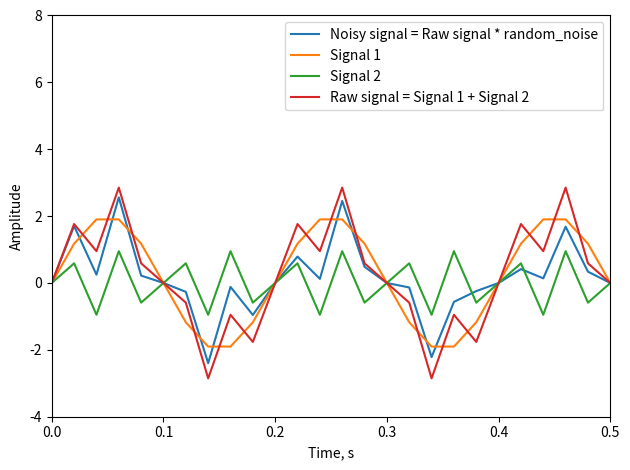

Python code for this plot: (Note: this script raises an exception after producing the figure.)
import numpy as np
import matplotlib.pyplot as plt
import matplotlib.colors as mcolors

np.random.seed(123456)      # for reproducibility

# computational time complexity sample
n = np.arange(1,101,1)      # number of terms
O_2N2 = 2*n**2              # Discrete Fourier Transform
O_2NlgN = 2*n*np.log2(n)    # Fast-Fourier Transform

# decomposition of a signal
L = 10                          # period time length, s
Ts = 1/50                       # sampling frequency, 1/s
t = np.arange(0,L-Ts,Ts)        # time, s

a1 = 2                          # amplitude
w1 = 5                          # angular frequency in sig1
sig1 = a1*np.sin(2*np.pi*w1*t)  # signal 1

a2 = 1                          # amplitude
w2 = 20                         # angular frequency in sig2
sig2 = a2*np.sin(2*np.pi*w2*t)  # signal 2

# combine the two signals
signal = sig1 + sig2

# discrete Fourier transform via FFT
fft = np.fft.fft(signal)
# frequency vector for signal sampling in frequency space
fs = 1/Ts
frq = np.arange(0,len(fft),1)*fs/len(fft)

# center shift the fft calculated above
fftshftd = np.fft.fftshift(fft)
frqshftd = np.arange(-len(signal)/2,len(signal)/2,1)*fs/len(signal)
# power spectral density (psd)
psd = np.abs(fftshftd)**2
# normalize psd
psd_norm = psd/np.max(psd)

# create a noisy signal
sig_noisy = signal*np.random.rand(len(signal))

# discrete Fourier transform via FFT
fftnoisy = np.fft.fft(sig_noisy)
# center shift the fft
fftnoisyshftd = np.fft.fftshift(fftnoisy)
# power spectral density (psd)
psd_noisy = np.abs(fftnoisyshftd)**2
# normalize psd
psd_noisy_norm = psd_noisy/np.max(psd_noisy)

# create a 2D black and white image based on the signals above
synthetic_img = np.zeros([len(signal),len(signal)])
for i in np.arange(0,len(signal),1):
    for j in np.arange(0,len(signal),1):
        synthetic_img[i,j] = signal[i]*np.random.rand()*j/255

# 2D FFT of the image
fft2 =np.fft.fft2(synthetic_img)

# center shift the fft
fft2shftd = np.fft.fftshift(fft2)
# 2D power spectral density
psd2D = np.abs(fft2shftd)**2
# normalize the 2D psd
psd2D_norm = psd2D/np.max(psd2D)

#############################################################################################
# Surface rougheness map
sq = [0.0634, 0.0437, 0.0349]
Rsk = [1.901, 2.037, 2.094]
Rku = [4.69, 5.83, 6.602]

# in vivo samples
# https://doi.org/10.1111/2041-210X.12778
# [Red maple leaf (Acer rubrum), Back of hand (Homo sapiens), ]
Rsk_vivo = [0.42, -0.19, -0.04]
Rku_vivo = [4.3, 3.5, 2.4]

x = np.arange(-3, 3, 0.01)
y = x**2 + 1

#############################################################################################
# visualization
# format sizing constants
TICKSFONT = 13; TITLEFONT = 15; TEXTFONT = 15   # fonts
FIGWIDTH = 6.4; FIGHEIGHT = 4.8                 # figure size
LINEWIDTH = 3; ROLLWINDOW = 100                 # plot spec
CLRS = list(mcolors.TABLEAU_COLORS)             # list of tableau colors

# signal_decomposed
NROWS = 1; NCOLS = 1
f, axs = plt.subplots(nrows=NROWS,ncols=NCOLS,
                      figsize=(NCOLS*FIGWIDTH,NROWS*FIGHEIGHT))

axs.plot(t, sig_noisy, label="Noisy signal = Raw signal * random_noise")
axs.plot(t, sig1, label="Signal 1")
axs.plot(t, sig2, label="Signal 2")
axs.plot(t, signal, label="Raw signal = Signal 1 + Signal 2")
axs.set_xlabel("Time, s")
axs.set_ylabel("Amplitude")
axs.legend()
axs.set_ylim([-4,8])
axs.set_xlim([0,0.5])
# axs.annotate("Raw signal = signal1 + signal2", xy=(0.9,0.1), xycoords='axes fraction')

f.tight_layout()
f.savefig("figures/signal_decomposed.png")

# noisy_signal
NROWS = 1; NCOLS = 1
f, axs = plt.subplots(nrows=NROWS,ncols=NCOLS,
                      figsize=(NCOLS*FIGWIDTH,NROWS*FIGHEIGHT))

axs.plot(t, sig_noisy)
axs.set_xlabel("Time, s")
axs.set_ylabel("Amplitude")
axs.set_xlim([0,4])

f.tight_layout()
f.savefig("figures/noisy_signal.png")

# normalized power spectral density of noisy_signal
NROWS = 1; NCOLS = 1
f, axs = plt.subplots(nrows=NROWS,ncols=NCOLS,
                      figsize=(NCOLS*FIGWIDTH,NROWS*FIGHEIGHT))

axs.plot(frq,psd_noisy_norm)
axs.set_xlabel("Frequency, Hz")
axs.set_ylabel("Normalized Power, AU")

f.tight_layout()
f.savefig("figures/normalized_power_spectrum.png")

# fft_summary
NROWS = 9; NCOLS = 2
f, axs = plt.subplots(nrows=NROWS,ncols=NCOLS,
                      figsize=(NCOLS*FIGWIDTH,NROWS*FIGHEIGHT))
axs[0,0].plot(t, signal)
axs[0,0].set_title("Original signal. signal = sig1 + sig2")
axs[0,0].set_xlabel("Time, s")
axs[0,0].set_ylabel("Amplitude")

axs[0,1].axis('off')

axs[1,0].plot(frq, np.abs(fft))
axs[1,0].set_title("Magnitude, mag = abs(fft)")
axs[1,0].set_xlabel("Frequency, Hz")
axs[1,0].set_ylabel("Magnitude")

axs[1,1].plot(frqshftd, np.abs(fftshftd))
axs[1,1].set_title("Center shifted-nomalized magnitude, mag = abs(fftshift(fft))")
axs[1,1].set_xlabel("Frequency, Hz")
axs[1,1].set_ylabel("Magnitude")

axs[2,0].plot(frq, psd)
axs[2,0].set_title("Power spectral density from original signal")
axs[2,0].set_xlabel("Frequency, Hz")
axs[2,0].set_ylabel("Power, AU")

axs[2,1].plot(frq, psd_norm)
axs[2,1].set_title("Normalized power spectral density from original signal")
axs[2,1].set_xlabel("Frequency, Hz")
axs[2,1].set_ylabel("Normalized Power, AU")

axs[3,0].plot(t, sig_noisy)
axs[3,0].set_title("Noisy signal, signal*rand()")
axs[3,0].set_xlabel("Time, s")
axs[3,0].set_ylabel("Amplitude")

axs[3,1].axis('off')

axs[4,0].plot(frqshftd, np.abs(fftnoisy))
axs[4,0].set_title("Magnitude, mag = abs(fft)")
axs[4,0].set_xlabel("Frequency, Hz")
axs[4,0].set_ylabel("Magnitude")

axs[4,1].plot(frqshftd, np.abs(fftnoisyshftd))
axs[4,1].set_title("Center shifted-normalized magnitude, mag = abs(fftshift(fft))")
axs[4,1].set_xlabel("Frequency, Hz")
axs[4,1].set_ylabel("Magnitude")

axs[5,0].plot(frq, psd_noisy)
axs[5,0].set_title("Power spectral density from noisy signal")
axs[5,0].set_xlabel("Frequency, Hz")
axs[5,0].set_ylabel("Power")

axs[5,1].plot(frq, psd_noisy_norm)
axs[5,1].set_title("Normalized power spectral density from noisy signal")
axs[5,1].set_xlabel("Frequency, Hz")
axs[5,1].set_ylabel("Normalized Power, AU")

axs[6,0].imshow(synthetic_img, cmap='gray')

axs[6,1].axis('off')
# axs[6,1].remove()
# f.add_subplot(NROWS, NCOLS, 14, projection='3d')
# for zi in z:
#     axs[6,1].plot(xs=z,ys=psd2D[zi],zs=zi,zdir='y')

axs[7,0].plot(np.abs(fft2))
axs[7,0].set_title("Magnitude fft2")

axs[7,1].imshow(np.abs(fft2shftd))
axs[7,1].set_title("Magnitude fft2_shifted")

axs[8,0].imshow(np.log(psd2D))
axs[8,0].set_title("Power spectral density of ff2_shifted")

axs[8,1].imshow(np.log(psd2D/np.max(psd2D)))
axs[8,1].set_title("Normalized power spectral density of ff2_shifted")

f.tight_layout()
f.savefig("figures/fft_summary.png")

#############################################################################################
# Manuscrript figures

# Figure 1
NROWS = 1; NCOLS = 1
f, axs = plt.subplots(nrows=NROWS,ncols=NCOLS,
                      figsize=(NCOLS*FIGWIDTH,NROWS*FIGHEIGHT))

axs.plot(n, O_2N2, label="$2N^2$", color=CLRS[0])
axs.plot(n, O_2NlgN, label="$2Nlog_2(N)$", color=CLRS[1])
# axs.set_title("")
axs.set_ylabel("Number of Operations", fontsize=TITLEFONT)
axs.set_xlabel("Number of terms, N", fontsize=TITLEFONT)
ytick_values = plt.gca().get_yticks()
axs.set_yticklabels(['{:,.0f}'.format(x) for x in ytick_values])
axs.legend()
axs.tick_params(axis='both', which='major', labelsize=TICKSFONT)

# inset setup
x1, x2, y1, y2 = 0, 10, 0, 300
inset_axs = axs.inset_axes([0.125, 0.4, 0.4, 0.4],
                        xlim=[x1, x2], ylim=[y1, y2],
                        xticklabels=[str(x1),"","","","",str(x2)], yticklabels=[str(y1),"","",str(y2)])
# plot the inset
for ax in axs, inset_axs:
    ax.plot(n, O_2N2, color=CLRS[0])
    ax.plot(n, O_2NlgN, color=CLRS[1])

axs.indicate_inset_zoom(inset_axs, edgecolor="black")

f.tight_layout()
f.savefig("figures/1.computational_complexity.png")

# Figure 2
# noisy_signal and decomposed in the inset
NROWS = 1; NCOLS = 1
f, axs = plt.subplots(nrows=NROWS,ncols=NCOLS,
                      figsize=(NCOLS*FIGWIDTH,NROWS*FIGHEIGHT))

axs.plot(t, sig_noisy, label="Noisy raw signal")
axs.plot([],[], label="Signal 1")
axs.plot([],[], label="Signal 2")
axs.set_xlabel("Time, s", fontsize=TITLEFONT)
axs.set_ylabel("Amplitude", fontsize=TITLEFONT)
axs.set_ylim([-3,8])
axs.legend()
axs.tick_params(axis='both', which='major', labelsize=TICKSFONT)

# inset plot
inset_axs = f.add_axes([0.2, 0.56, 0.3, 0.3])
inset_axs.plot(t, sig_noisy, color=CLRS[0])
inset_axs.plot(t, sig1, color=CLRS[1])
inset_axs.plot(t, sig2, color=CLRS[2])
inset_axs.set_xlim([0,0.5])
    
# f.tight_layout()
f.savefig("figures/2.noisy_signal_decomposed_inset.png")

# Figure 3
# (a) normalized magnitude center-shifted FFT
NROWS = 1; NCOLS = 1
f, axs = plt.subplots(nrows=NROWS,ncols=NCOLS,
                      figsize=(NCOLS*FIGWIDTH,NROWS*FIGHEIGHT))

axs.plot(t, sig_noisy)
axs.set_title("(a)", loc='left', fontsize=TITLEFONT)
axs.set_xlabel("Time, s", fontsize=TITLEFONT)
axs.set_ylabel("Amplitude", fontsize=TITLEFONT)
axs.tick_params(axis='both', which='major', labelsize=TICKSFONT)

f.tight_layout()
f.savefig("figures/3a.original_noisy_raw_signal.png")

# (b) magnitude center-shifted FFT
NROWS = 1; NCOLS = 1
f, axs = plt.subplots(nrows=NROWS,ncols=NCOLS,
                      figsize=(NCOLS*FIGWIDTH,NROWS*FIGHEIGHT))

axs.plot(frqshftd, np.abs(fftnoisyshftd))
axs.set_title("(b)", loc='left', fontsize=TITLEFONT)
axs.set_xlabel("Frequency, Hz", fontsize=TITLEFONT)
axs.set_ylabel("Magnitude", fontsize=TITLEFONT)
axs.tick_params(axis='both', which='major', labelsize=TICKSFONT)

f.tight_layout()
f.savefig("figures/3b.normalized_magnitude_center-shifted_fft.png")

# (c) normalized magnitude center-shifted FFT
NROWS = 1; NCOLS = 1
f, axs = plt.subplots(nrows=NROWS,ncols=NCOLS,
                      figsize=(NCOLS*FIGWIDTH,NROWS*FIGHEIGHT))

axs.plot(frqshftd, psd_noisy_norm)
# justify title to the left
axs.set_title("(c)", loc='left', fontsize=TITLEFONT)
axs.set_xlabel("Frequency, Hz", fontsize=TITLEFONT)
axs.set_ylabel("Normalized Power, AU", fontsize=TITLEFONT)
axs.tick_params(axis='both', which='major', labelsize=TICKSFONT)

f.tight_layout()
f.savefig("figures/3c.normalized_power_spctral_density.png")

# Surface roughness map
NROWS = 1; NCOLS = 1

f, axs = plt.subplots(nrows=NROWS,ncols=NCOLS,
                      figsize=(NCOLS*FIGWIDTH,NROWS*FIGHEIGHT))
axs.scatter(Rsk, Rku, marker='^')
for i in np.arange(0, len(Rsk_vivo), 1):
    axs.scatter(Rsk_vivo[i], Rku_vivo[i], marker='o', color=CLRS[i+1])
    
axs.plot(x,y,'k--', lw=1)
axs.set_xlabel(r'Skewness, $R_{sk}$', fontsize=TITLEFONT)
axs.set_ylabel(r'Kurtosis, $R_{ku}$', fontsize=TITLEFONT)
axs.set_xlim([-3,3])
axs.set_ylim([0,10])

f.tight_layout()
f.savefig("figures/11.surface_roughness_map.png")

from mpl_toolkits.mplot3d import Axes3D

# Parameters for the 3D surface
x = np.linspace(1, 5, 50)
y = np.linspace(1, 5, 50)
X, Y = np.meshgrid(x, y)
Z = np.sin(np.sqrt(X**2 + Y**2))  # Curved surface
z = X*0 - 2

# Create a figure for the 3D plot
f = plt.figure(figsize=(FIGWIDTH, FIGHEIGHT))
ax = f.add_subplot(111, projection='3d')

# 3D surface plot
ax.plot_surface(X, Y, Z, cmap='viridis', edgecolor='none', alpha=0.8)
ax.plot_surface(X, Y, z, cmap='gist_gray' , alpha=0.5)
ax.set_xlabel("$x$")
ax.set_ylabel("$y$")
ax.set_zlabel("$z$")

# Adjust the z-axis to make space for the projection
ax.set_zlim(np.min(Z) - 1, np.max(Z))

# f.tight_layout()
f.savefig("figures/3D_surface_with_projection.png")